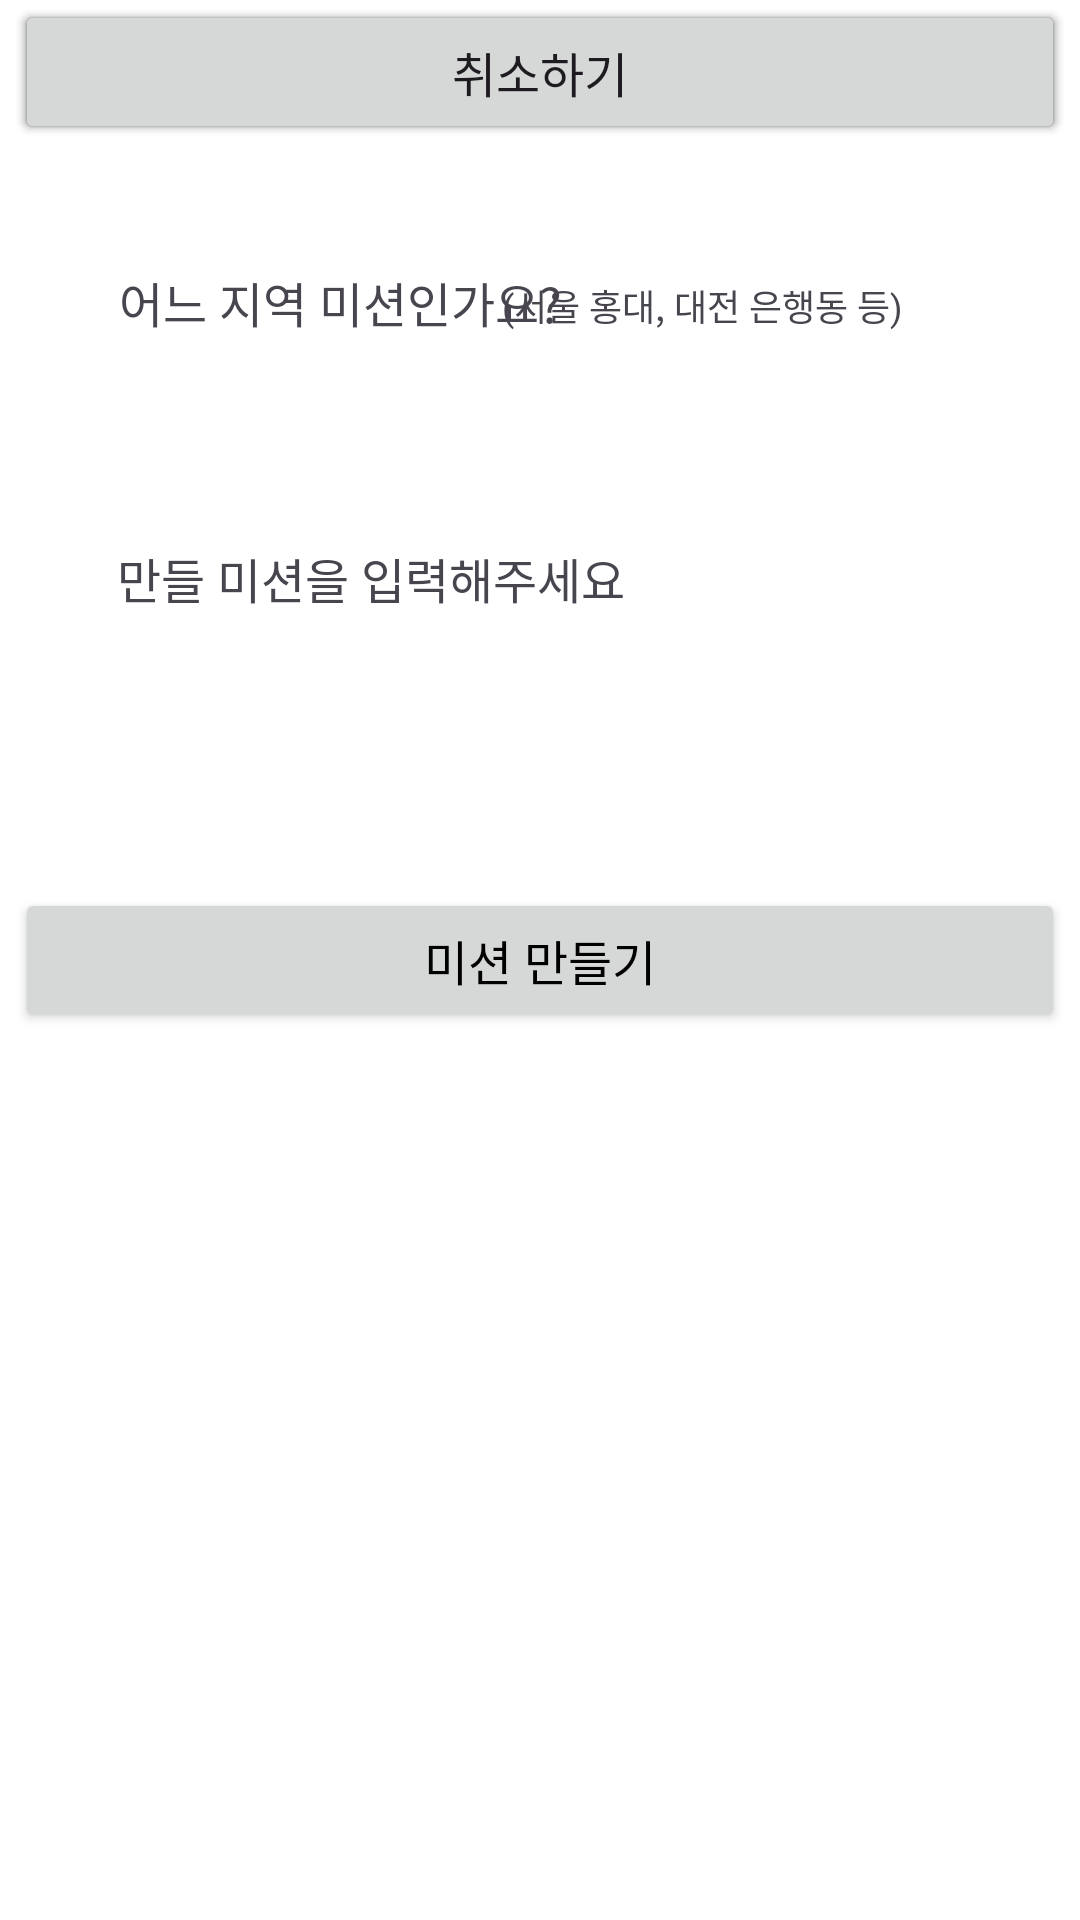

Layout XML and referenced resources for this Android screen:
<!-- AndroidManifest.xml: application theme Theme.GURUapp -->
<!-- res/layout/fragment_missionedit.xml -->
<?xml version="1.0" encoding="utf-8"?>
<androidx.constraintlayout.widget.ConstraintLayout xmlns:android="http://schemas.android.com/apk/res/android"
    xmlns:tools="http://schemas.android.com/tools"
    android:layout_width="match_parent"
    android:layout_height="match_parent"
    xmlns:app="http://schemas.android.com/apk/res-auto"
    android:background="@color/white">

    <TextView
        android:id="@+id/textView"
        android:layout_width="wrap_content"
        android:layout_height="wrap_content"
        android:layout_marginTop="48dp"
        android:text="(서울 홍대, 대전 은행동 등)"
        android:textSize="12sp"
        app:layout_constraintEnd_toEndOf="parent"
        app:layout_constraintHorizontal_bias="0.74"
        app:layout_constraintStart_toStartOf="parent"
        app:layout_constraintTop_toBottomOf="@+id/toolBar" />

    <TextView
        android:id="@+id/textView"
        android:layout_width="wrap_content"
        android:layout_height="wrap_content"
        android:layout_marginTop="136dp"
        android:text="만들 미션을 입력해주세요"
        android:textSize="16sp"
        app:layout_constraintEnd_toEndOf="parent"
        app:layout_constraintHorizontal_bias="0.204"
        app:layout_constraintStart_toStartOf="parent"
        app:layout_constraintTop_toBottomOf="@+id/toolBar" />

    <EditText
        android:id="@+id/editTextId_Reg"
        android:layout_width="300dp"
        android:layout_height="wrap_content"
        android:layout_gravity="bottom"
        android:backgroundTint="@color/black"
        android:ems="10"
        android:inputType="text"
        android:paddingLeft="8dp"
        android:textColor="@color/black"
        app:layout_constraintEnd_toEndOf="parent"
        app:layout_constraintHorizontal_bias="0.504"
        app:layout_constraintStart_toStartOf="parent"
        tools:layout_editor_absoluteY="221dp" />

    <Button
        android:id="@+id/SearchButton1"
        android:layout_width="350dp"
        android:layout_height="48dp"
        android:textColor="@color/white"
        android:textSize="12sp"
        app:layout_constraintEnd_toEndOf="parent"
        app:layout_constraintHorizontal_bias="0.491"
        app:layout_constraintStart_toStartOf="parent"
        tools:layout_editor_absoluteY="123dp" />

    <androidx.appcompat.widget.Toolbar
        android:id="@+id/toolBar"
        android:layout_width="match_parent"
        android:layout_height="45dp"
        android:background="@color/white"
        app:layout_constraintBottom_toTopOf="@+id/scrollView"
        app:layout_constraintTop_toTopOf="parent"
        app:titleTextColor="@color/white" >
    </androidx.appcompat.widget.Toolbar>

    <ImageView
        android:id="@+id/logo"
        android:layout_width="wrap_content"
        android:layout_height="wrap_content"
        android:layout_marginStart="10dp"
        android:layout_marginBottom="-70dp"
        app:layout_constraintBottom_toTopOf="@+id/scrollView"
        app:layout_constraintStart_toStartOf="parent"
        app:srcCompat="@drawable/logo" />

    <ScrollView
        android:id="@+id/scrollView"
        android:layout_width="match_parent"
        android:layout_height="wrap_content"
        app:layout_constraintTop_toBottomOf="@+id/toolBar">

        <LinearLayout
            android:layout_width="match_parent"
            android:layout_height="wrap_content"
            android:orientation="vertical">

        </LinearLayout>
    </ScrollView>

    <FrameLayout
        android:id="@+id/frameLayout"
        android:layout_width="match_parent"
        android:layout_height="wrap_content"
        android:layout_gravity="center"
        app:layout_constraintStart_toStartOf="parent"
        app:layout_constraintTop_toTopOf="@+id/scrollView">


    </FrameLayout>

    <TextView
        android:id="@+id/textView"
        android:layout_width="wrap_content"
        android:layout_height="wrap_content"
        android:layout_marginTop="44dp"
        android:text="어느 지역 미션인가요?"
        android:textSize="16sp"
        app:layout_constraintEnd_toEndOf="parent"
        app:layout_constraintHorizontal_bias="0.187"
        app:layout_constraintStart_toStartOf="parent"
        app:layout_constraintTop_toBottomOf="@+id/toolBar" />

    <Button
        android:id="@+id/button2"
        android:layout_width="350dp"
        android:layout_height="wrap_content"
        app:layout_constraintEnd_toEndOf="parent"
        app:layout_constraintHorizontal_bias="0.491"
        app:layout_constraintStart_toStartOf="parent"
        tools:layout_editor_absoluteY="218dp" />

    <Button
        android:id="@+id/button3"
        android:layout_width="350dp"
        android:layout_height="wrap_content"
        android:text="미션 만들기"
        android:textColor="@color/black"
        android:textSize="16sp"
        app:layout_constraintBottom_toBottomOf="parent"
        app:layout_constraintEnd_toEndOf="parent"
        app:layout_constraintHorizontal_bias="0.491"
        app:layout_constraintStart_toStartOf="parent"
        app:layout_constraintTop_toTopOf="parent" />

    <Button
        android:id="@+id/button4"
        android:layout_width="350dp"
        android:layout_height="wrap_content"
        android:text="취소하기"
        android:textSize="16sp"
        app:layout_constraintEnd_toEndOf="parent"
        app:layout_constraintHorizontal_bias="0.491"
        app:layout_constraintStart_toStartOf="parent"
        tools:layout_editor_absoluteY="353dp" />


</androidx.constraintlayout.widget.ConstraintLayout>
<!-- resources referenced by this layout -->
<resources>
  <color name="black">#FF000000</color>
  <color name="white">#FFFFFFFF</color>
  <!-- drawable logo: png bitmap (drawable, 3306 bytes) -->
  <style name="Theme.GURUapp" parent="Base.Theme.GURUapp" />
  <style name="Base.Theme.GURUapp" parent="Theme.Material3.DayNight.NoActionBar">
          
          
          <item name="colorPrimary">@color/sub</item>
      </style>
  <color name="sub">#BCCFBD</color>
</resources>
